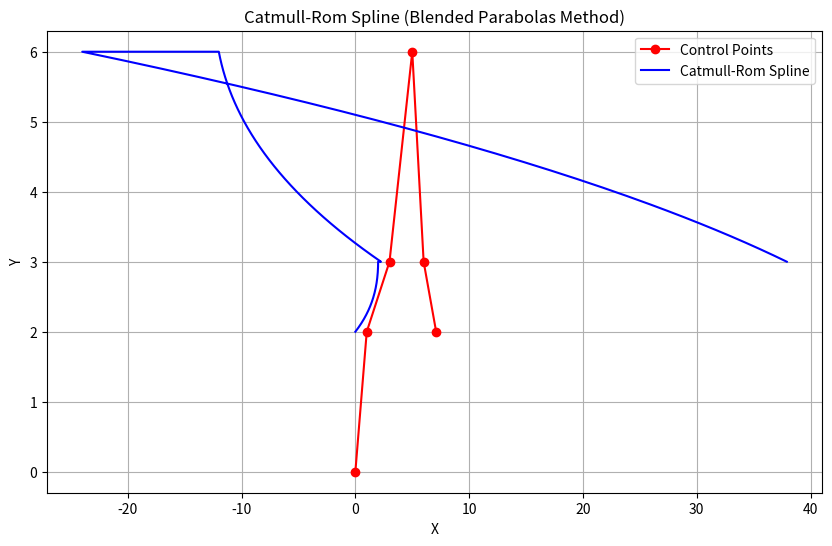

Generate this figure with matplotlib:
import numpy as np
import matplotlib.pyplot as plt

def parabola_through_3_points(P0, P1, P2):
    """
    Calculate coefficients of a parabola y = ax^2 + bx + c
    passing through 3 points.
    """
    x0, y0 = P0
    x1, y1 = P1
    x2, y2 = P2
    
    denom = (x0 - x1) * (x0 - x2) * (x1 - x2)
    a = (x2 * (y1 - y0) + x1 * (y0 - y2) + x0 * (y2 - y1)) / denom
    b = (x2*x2 * (y0 - y1) + x1*x1 * (y2 - y0) + x0*x0 * (y1 - y2)) / denom
    c = (x1 * x2 * (x1 - x2) * y0 + x2 * x0 * (x2 - x0) * y1 + x0 * x1 * (x0 - x1) * y2) / denom
    
    return a, b, c

def catmull_rom_segment(P0, P1, P2, P3, num_points=100):
    """
    Compute Catmull-Rom spline segment between P1 and P2 using blended parabolas.
    """
    # Calculate coefficients for the two parabolas
    a1, b1, c1 = parabola_through_3_points(P0, P1, P2)
    a2, b2, c2 = parabola_through_3_points(P1, P2, P3)
    
    # Parametric values
    t = np.linspace(0, 1, num_points)
    
    # Blend the two parabolas
    x = (1 - t) * (a1 * t**2 + b1 * t + c1) + t * (a2 * t**2 + b2 * t + c2)
    y = (1 - t) * P1[1] + t * P2[1]
    
    return np.column_stack((x, y))

def create_catmull_rom_spline(control_points, num_points_per_segment=100):
    """
    Create a Catmull-Rom spline from a list of control points using blended parabolas.
    """
    num_segments = len(control_points) - 3
    spline_points = []
    
    for i in range(num_segments):
        P0, P1, P2, P3 = control_points[i:i+4]
        segment_points = catmull_rom_segment(P0, P1, P2, P3, num_points_per_segment)
        spline_points.extend(segment_points)
    
    return np.array(spline_points)

# Example usage
control_points = [
    (0, 0), (1, 2), (3, 3), (5, 6), (6, 3), (7.1, 2)
]

# Create the spline
spline_points = create_catmull_rom_spline(control_points)

# Plot the results
plt.figure(figsize=(10, 6))
plt.plot(*zip(*control_points), 'ro-', label='Control Points')
plt.plot(spline_points[:, 0], spline_points[:, 1], 'b-', label='Catmull-Rom Spline')
plt.legend()
plt.title('Catmull-Rom Spline (Blended Parabolas Method)')
plt.xlabel('X')
plt.ylabel('Y')
plt.grid(True)
plt.show()